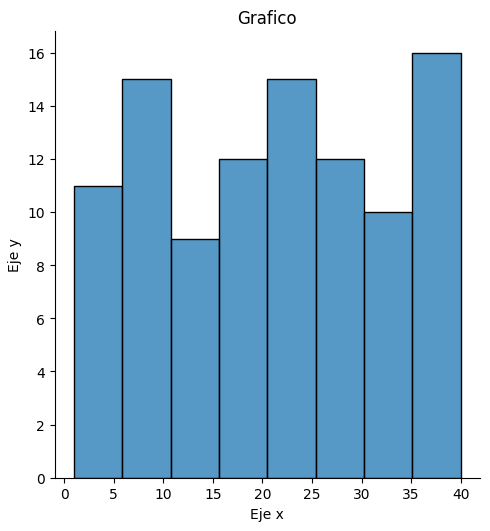

Write Python code to recreate this figure.
import matplotlib.pyplot as plt
import seaborn as sns
import random
import pandas as pd

Esperaclientes= [random.randint (1,40)for i in range(100)]
sns.displot(Esperaclientes)
#plt.plot(Esperaclientes)

sns.set_style("dark")
plt.title("Grafico")
plt.xlabel("Eje x")
plt.ylabel("Eje y")

plt.show()